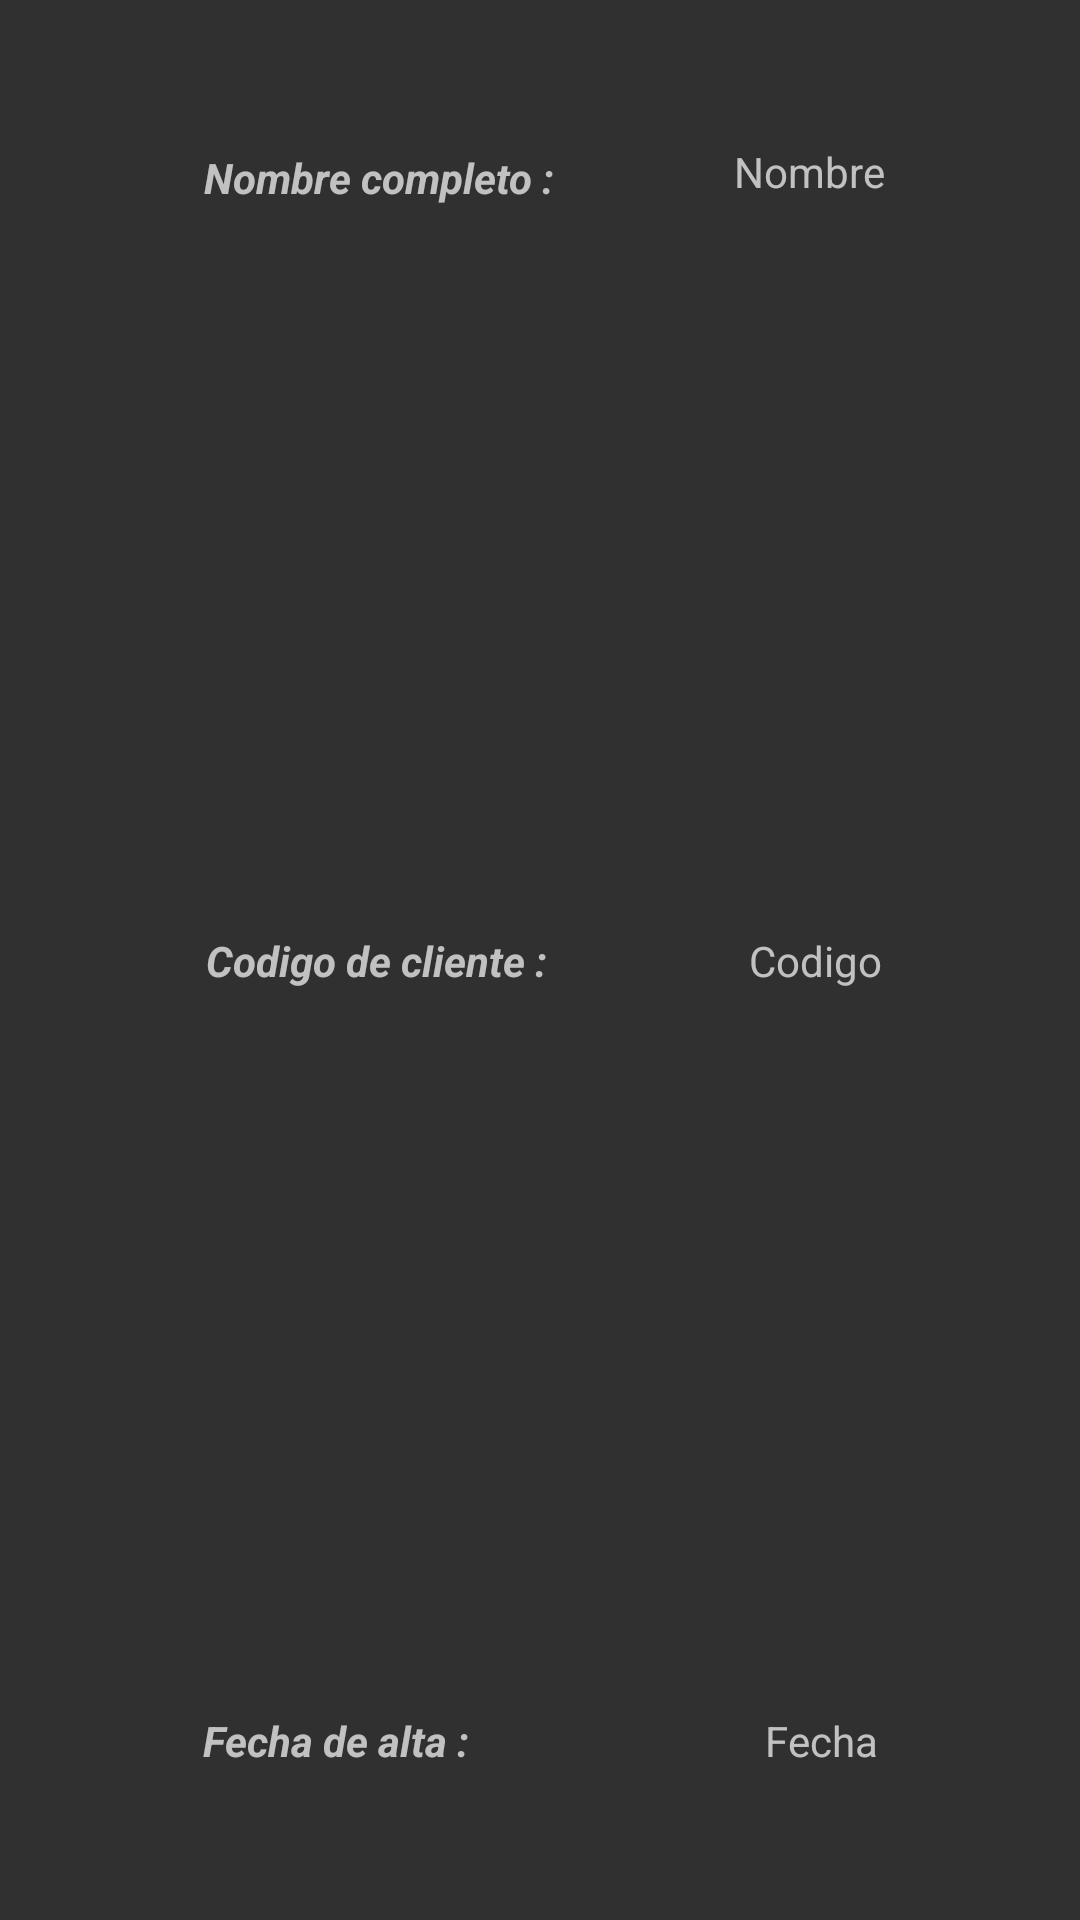

Produce the Android XML layout that renders to this screen, including the resource entries it uses.
<!-- AndroidManifest.xml: application theme Theme.AppCompat.NoActionBar -->
<!-- res/layout/itemlist.xml -->
<?xml version="1.0" encoding="utf-8"?>
<androidx.constraintlayout.widget.ConstraintLayout xmlns:android="http://schemas.android.com/apk/res/android"
    xmlns:app="http://schemas.android.com/apk/res-auto"
    xmlns:tools="http://schemas.android.com/tools"
    android:layout_width="match_parent"
    android:layout_height="wrap_content"
    android:padding="5dp"
    android:paddingStart="5dp"
    android:paddingLeft="5dp"
    android:paddingTop="5dp"
    android:paddingEnd="5dp"
    android:paddingRight="5dp"
    android:paddingBottom="5dp">

    <ImageView
        android:id="@+id/imageClient"
        android:layout_width="52dp"
        android:layout_height="54dp"
        android:background="@drawable/perfil"
        android:contentDescription="TODO"
        app:layout_constraintBottom_toBottomOf="parent"
        app:layout_constraintEnd_toEndOf="parent"
        app:layout_constraintHorizontal_bias="0.0"
        app:layout_constraintStart_toStartOf="parent"
        app:layout_constraintTop_toTopOf="parent"
        app:layout_constraintVertical_bias="0.0" />

    <TextView
        android:id="@+id/nombrecompleto"
        android:layout_width="wrap_content"
        android:layout_height="wrap_content"
        android:text="@string/nombreCompleto"
        app:layout_constraintBottom_toBottomOf="parent"
        app:layout_constraintEnd_toEndOf="parent"
        app:layout_constraintHorizontal_bias="0.8"
        app:layout_constraintStart_toStartOf="parent"
        app:layout_constraintTop_toTopOf="parent"
        app:layout_constraintVertical_bias="0.06999999" />

    <TextView
        android:id="@+id/codigodecliente"
        android:layout_width="wrap_content"
        android:layout_height="wrap_content"
        android:text="@string/codigoCliente"
        app:layout_constraintBottom_toBottomOf="parent"
        app:layout_constraintEnd_toEndOf="parent"
        app:layout_constraintHorizontal_bias="0.8"
        app:layout_constraintStart_toStartOf="parent"
        app:layout_constraintTop_toTopOf="parent" />

    <TextView
        android:id="@+id/fechadealta"
        android:layout_width="wrap_content"
        android:layout_height="wrap_content"
        android:text="@string/fechaDeAlta"
        app:layout_constraintBottom_toBottomOf="parent"
        app:layout_constraintEnd_toEndOf="parent"
        app:layout_constraintHorizontal_bias="0.8"
        app:layout_constraintStart_toStartOf="parent"
        app:layout_constraintTop_toTopOf="parent"
        app:layout_constraintVertical_bias="0.926" />

    <TextView
        android:id="@+id/textView2"
        android:layout_width="wrap_content"
        android:layout_height="wrap_content"
        android:text="Nombre completo :"
        android:textStyle="bold|italic"
        app:layout_constraintBottom_toBottomOf="parent"
        app:layout_constraintEnd_toEndOf="parent"
        app:layout_constraintHorizontal_bias="0.27"
        app:layout_constraintStart_toStartOf="parent"
        app:layout_constraintTop_toTopOf="parent"
        app:layout_constraintVertical_bias="0.073" />

    <TextView
        android:id="@+id/textView4"
        android:layout_width="wrap_content"
        android:layout_height="wrap_content"
        android:text="Codigo de cliente :"
        android:textStyle="bold|italic"
        app:layout_constraintBottom_toBottomOf="parent"
        app:layout_constraintEnd_toEndOf="parent"
        app:layout_constraintHorizontal_bias="0.27"
        app:layout_constraintStart_toStartOf="parent"
        app:layout_constraintTop_toTopOf="parent" />

    <TextView
        android:id="@+id/textView5"
        android:layout_width="wrap_content"
        android:layout_height="wrap_content"
        android:text="Fecha de alta :"
        android:textStyle="bold|italic"
        app:layout_constraintBottom_toBottomOf="parent"
        app:layout_constraintEnd_toEndOf="parent"
        app:layout_constraintHorizontal_bias="0.24"
        app:layout_constraintStart_toStartOf="parent"
        app:layout_constraintTop_toTopOf="parent"
        app:layout_constraintVertical_bias="0.926" />
</androidx.constraintlayout.widget.ConstraintLayout>
<!-- resources referenced by this layout -->
<resources>
  <string name="codigoCliente">Codigo</string>
  <string name="fechaDeAlta">Fecha</string>
  <string name="nombreCompleto">Nombre</string>
</resources>
